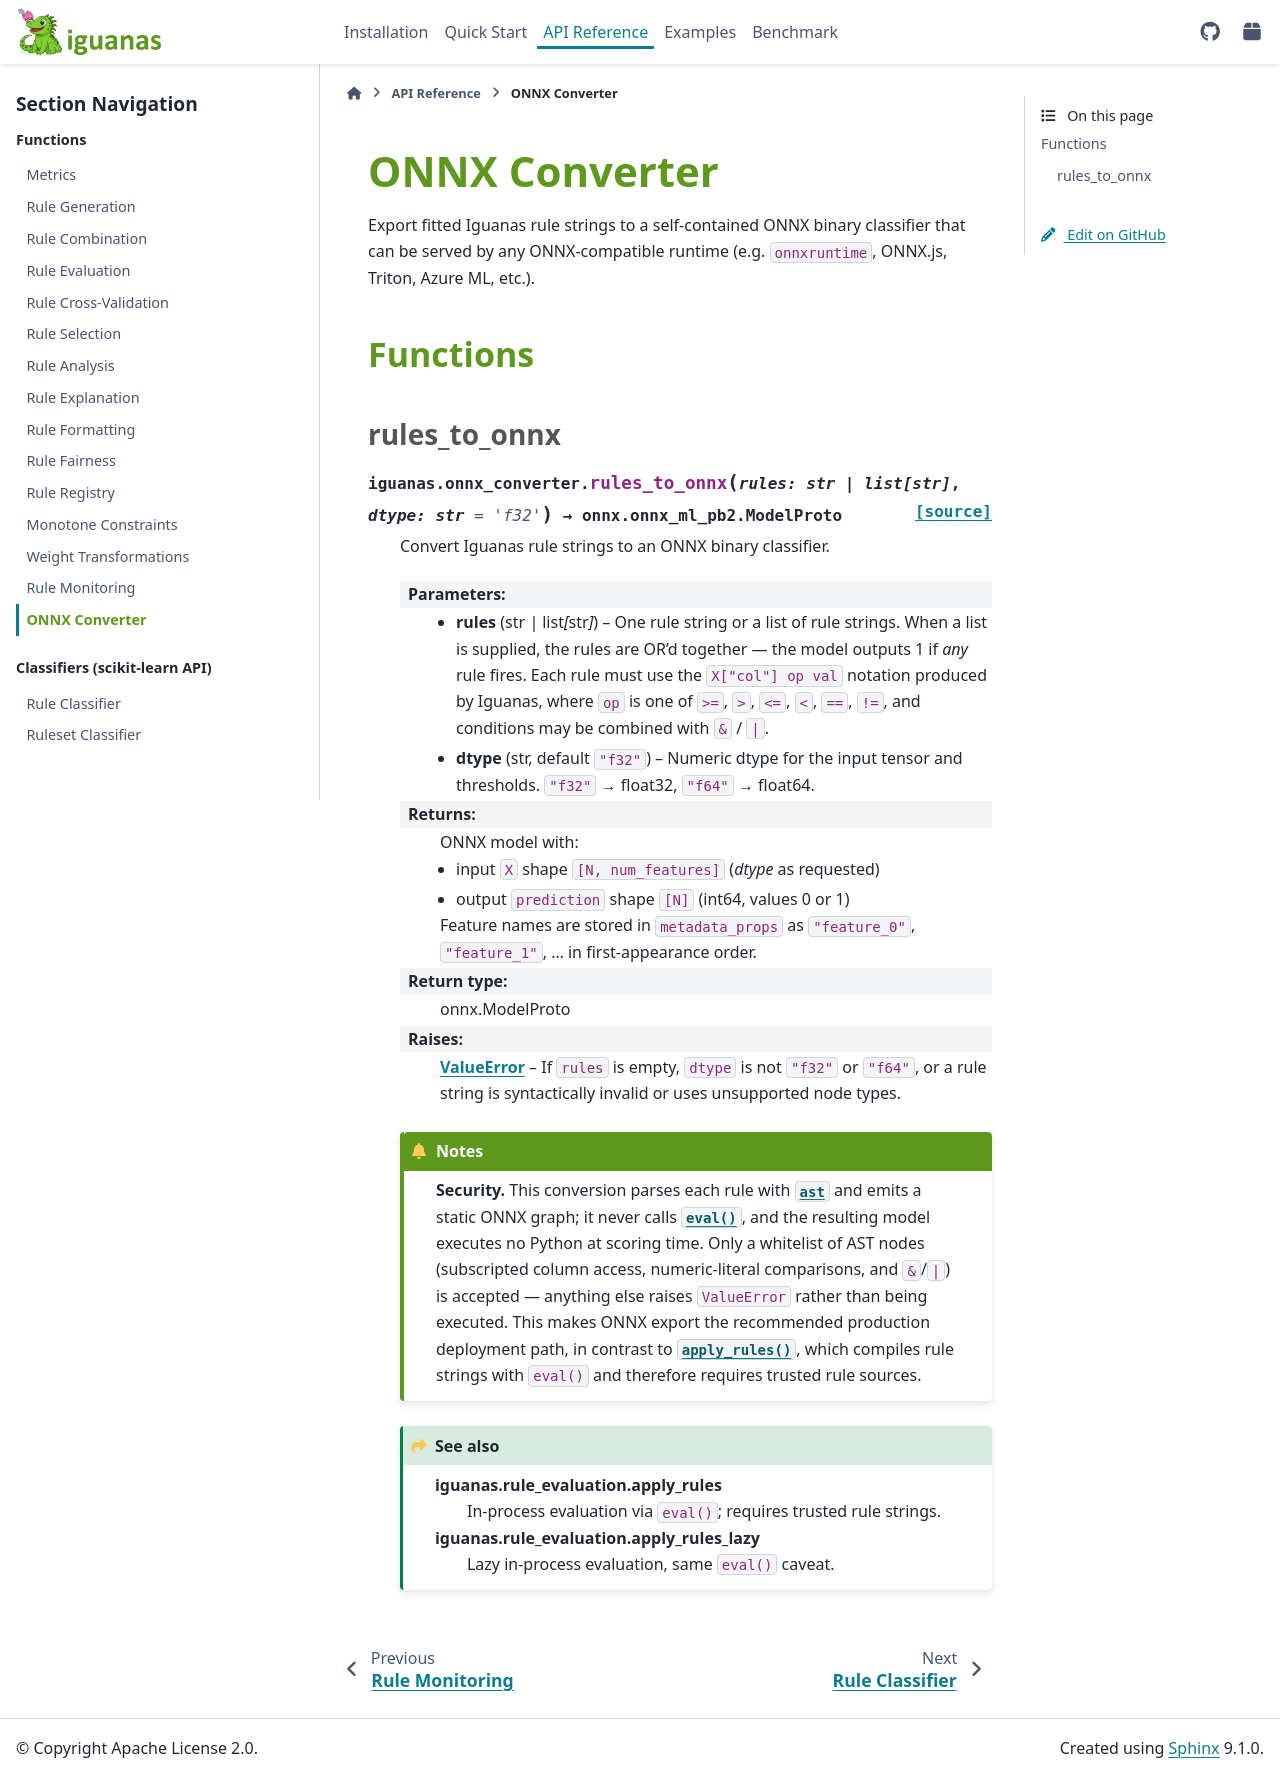

repository: paypal/Iguanas · page: api/onnx_converter.html · generator: sphinx

==================
ONNX Converter
==================

.. currentmodule:: iguanas.onnx_converter

Export fitted Iguanas rule strings to a self-contained ONNX binary
classifier that can be served by any ONNX-compatible runtime
(e.g. ``onnxruntime``, ONNX.js, Triton, Azure ML, etc.).

Functions
=========

rules_to_onnx
-------------

.. autofunction:: rules_to_onnx
